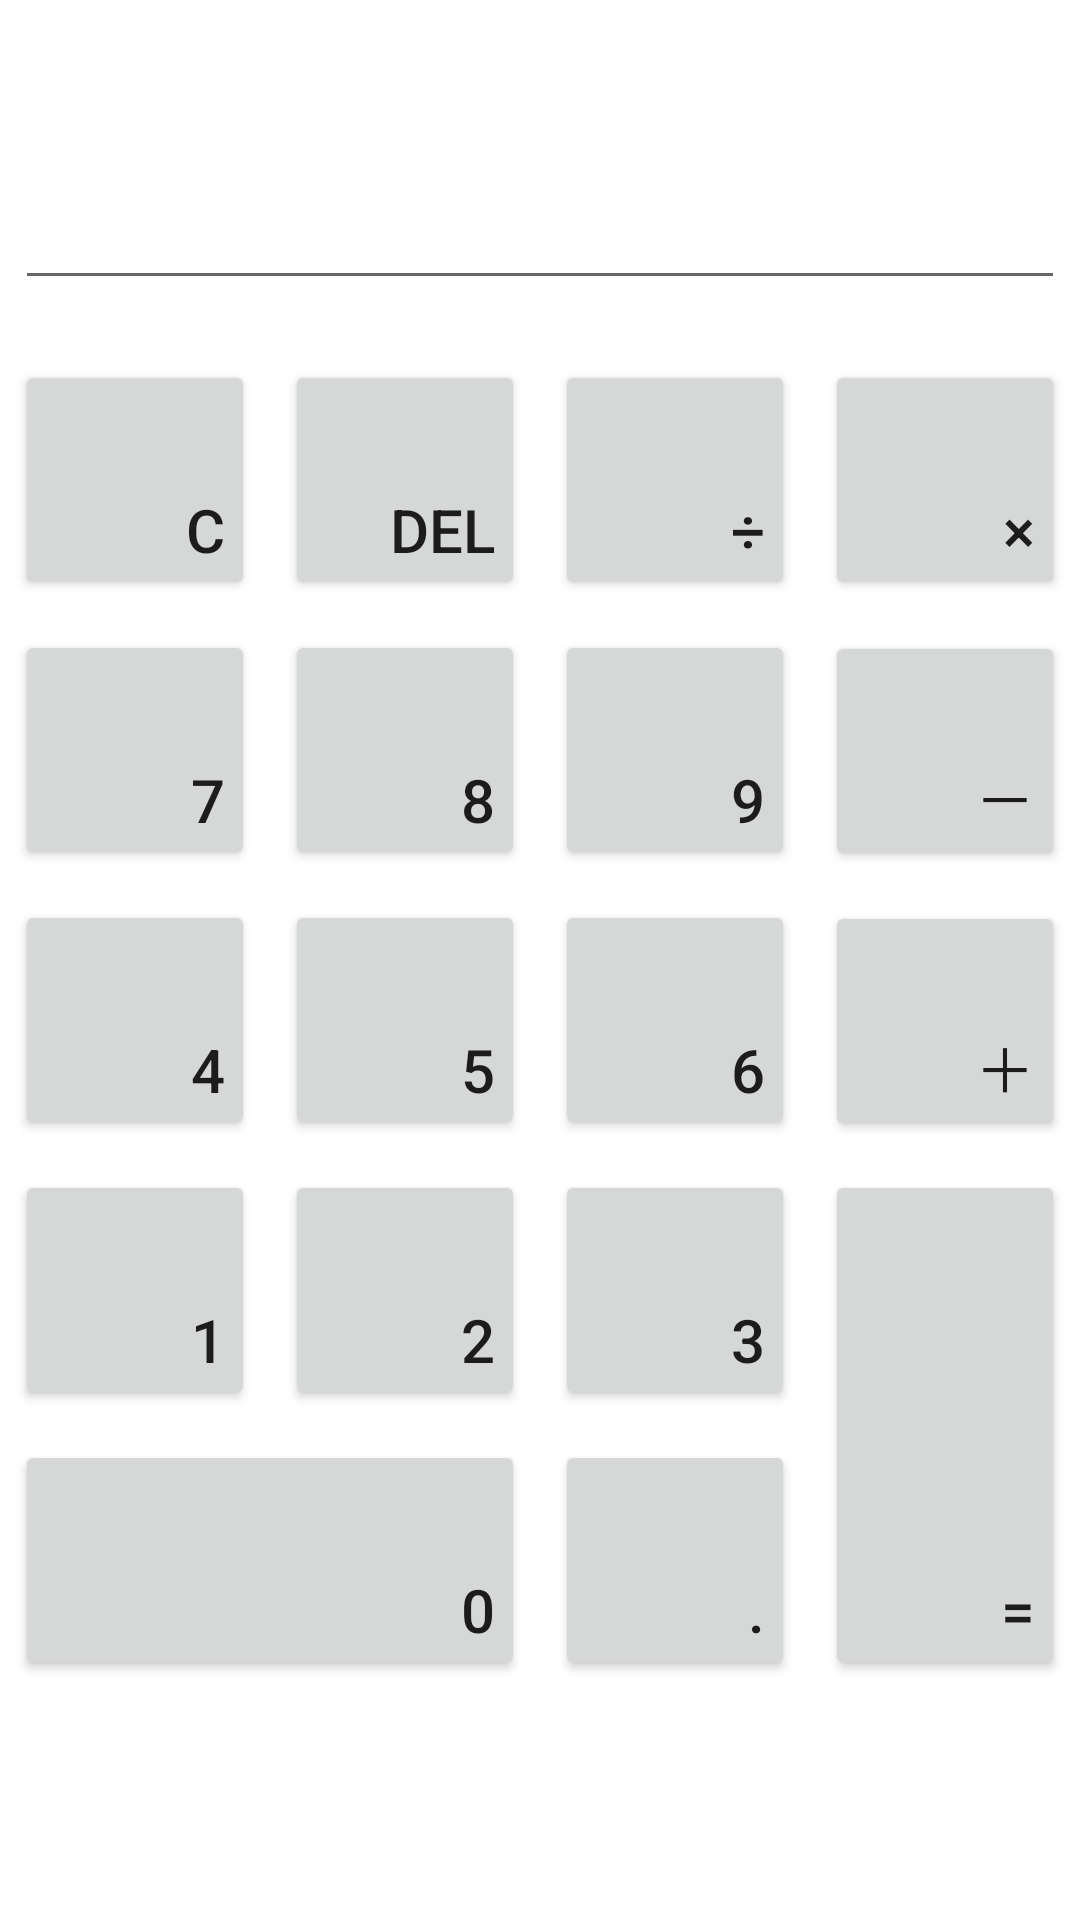

The Android layout XML behind this screen, and the referenced resources:
<!-- AndroidManifest.xml: application theme Theme.BIM_counter -->
<!-- res/layout/counter.xml -->
<?xml version="1.0" encoding="utf-8"?>
<LinearLayout xmlns:android="http://schemas.android.com/apk/res/android"
    xmlns:tools="http://schemas.android.com/tools"
    android:layout_width="match_parent"
    android:layout_height="match_parent"
    android:layout_gravity="center"
    android:orientation="vertical"
    tools:context=".counterActivity">

    <RelativeLayout
        android:layout_width="fill_parent"
        android:layout_height="wrap_content"
        android:gravity="center">

        <EditText
            android:id="@+id/et_showview"
            android:layout_width="350dip"
            android:layout_height="100dip"
            android:editable="false"
            android:gravity="bottom|right"
            android:textSize="20sp" />


    </RelativeLayout>


    <LinearLayout
        android:layout_width="fill_parent"
        android:layout_height="fill_parent"
        android:layout_marginTop="20dip"
        android:gravity="center_horizontal"
        android:orientation="vertical">

        <LinearLayout
            android:layout_width="fill_parent"
            android:layout_height="wrap_content"
            android:gravity="center_horizontal"
            android:orientation="horizontal">

            <Button
                android:id="@+id/btn_clear"
                android:layout_width="80dp"
                android:layout_height="80dp"
                android:gravity="bottom|right"
                android:paddingBottom="10dp"
                android:paddingRight="10dp"
                android:text="C"
                android:textSize="20sp" />

            <Button
                android:id="@+id/btn_del"
                android:layout_width="80dp"
                android:layout_height="80dp"
                android:layout_marginLeft="10dip"
                android:gravity="bottom|right"
                android:paddingBottom="10dp"
                android:paddingRight="10dp"
                android:text="DEL"
                android:textSize="20sp" />

            <Button
                android:id="@+id/btn_divide"
                android:layout_width="80dp"
                android:layout_height="80dp"
                android:layout_marginLeft="10dip"
                android:gravity="bottom|right"
                android:paddingBottom="10dp"
                android:paddingRight="10dp"
                android:text="÷"
                android:textSize="20sp" />

            <Button
                android:id="@+id/btn_multiply"
                android:layout_width="80dp"
                android:layout_height="80dp"
                android:layout_marginLeft="10dip"
                android:gravity="bottom|right"
                android:paddingBottom="10dp"
                android:paddingRight="10dp"
                android:text="×"
                android:textSize="20sp" />
        </LinearLayout>

        <LinearLayout
            android:layout_width="fill_parent"
            android:layout_height="wrap_content"
            android:layout_marginTop="10dip"
            android:gravity="center_horizontal"
            android:orientation="horizontal">

            <Button
                android:id="@+id/btn_7"
                android:layout_width="80dp"
                android:layout_height="80dp"
                android:gravity="bottom|right"
                android:paddingBottom="10dp"
                android:paddingRight="10dp"
                android:text="7"
                android:textSize="20sp" />

            <Button
                android:id="@+id/btn_8"
                android:layout_width="80dp"
                android:layout_height="80dp"
                android:layout_marginLeft="10dip"
                android:gravity="bottom|right"
                android:paddingBottom="10dp"
                android:paddingRight="10dp"
                android:text="8"
                android:textSize="20sp" />

            <Button
                android:id="@+id/btn_9"
                android:layout_width="80dp"
                android:layout_height="80dp"
                android:layout_marginLeft="10dip"
                android:gravity="bottom|right"
                android:paddingBottom="10dp"
                android:paddingRight="10dp"
                android:text="9"
                android:textSize="20sp" />

            <Button
                android:id="@+id/btn_minus"
                android:layout_width="80dp"
                android:layout_height="80dp"
                android:layout_marginLeft="10dip"
                android:gravity="bottom|right"
                android:paddingBottom="10dp"
                android:paddingRight="10dp"
                android:text="－"
                android:textSize="20sp" />
        </LinearLayout>

        <LinearLayout
            android:layout_width="fill_parent"
            android:layout_height="wrap_content"
            android:layout_marginTop="10dip"
            android:gravity="center_horizontal"
            android:orientation="horizontal">

            <Button
                android:id="@+id/btn_4"
                android:layout_width="80dp"
                android:layout_height="80dp"
                android:gravity="bottom|right"
                android:paddingBottom="10dp"
                android:paddingRight="10dp"
                android:text="4"
                android:textSize="20sp" />

            <Button
                android:id="@+id/btn_5"
                android:layout_width="80dp"
                android:layout_height="80dp"
                android:layout_marginLeft="10dip"
                android:gravity="bottom|right"
                android:paddingBottom="10dp"
                android:paddingRight="10dp"
                android:text="5"
                android:textSize="20sp" />

            <Button
                android:id="@+id/btn_6"
                android:layout_width="80dp"
                android:layout_height="80dp"
                android:layout_marginLeft="10dip"
                android:gravity="bottom|right"
                android:paddingBottom="10dp"
                android:paddingRight="10dp"
                android:text="6"
                android:textSize="20sp" />

            <Button
                android:id="@+id/btn_pluse"
                android:layout_width="80dp"
                android:layout_height="80dp"
                android:layout_marginLeft="10dip"
                android:gravity="bottom|right"
                android:paddingBottom="10dp"
                android:paddingRight="10dp"
                android:text="＋"
                android:textSize="20sp" />
        </LinearLayout>

        <LinearLayout
            android:layout_width="fill_parent"
            android:layout_height="wrap_content"
            android:layout_marginTop="10dip"
            android:gravity="center_horizontal"
            android:orientation="horizontal">

            <LinearLayout
                android:layout_width="wrap_content"
                android:layout_height="wrap_content"
                android:orientation="vertical">

                <LinearLayout
                    android:layout_width="wrap_content"
                    android:layout_height="wrap_content"
                    android:orientation="horizontal">

                    <Button
                        android:id="@+id/btn_1"
                        android:layout_width="80dp"
                        android:layout_height="80dp"
                        android:gravity="bottom|right"
                        android:paddingBottom="10dp"
                        android:paddingRight="10dp"
                        android:text="1"
                        android:textSize="20sp" />

                    <Button
                        android:id="@+id/btn_2"
                        android:layout_width="80dp"
                        android:layout_height="80dp"
                        android:layout_marginLeft="10dip"
                        android:gravity="bottom|right"
                        android:paddingBottom="10dp"
                        android:paddingRight="10dp"
                        android:text="2"
                        android:textSize="20sp" />

                    <Button
                        android:id="@+id/btn_3"
                        android:layout_width="80dp"
                        android:layout_height="80dp"
                        android:layout_marginLeft="10dip"
                        android:gravity="bottom|right"
                        android:paddingBottom="10dp"
                        android:paddingRight="10dp"
                        android:text="3"
                        android:textSize="20sp" />
                </LinearLayout>

                <LinearLayout
                    android:layout_width="wrap_content"
                    android:layout_height="wrap_content"
                    android:layout_marginTop="10dip"
                    android:orientation="horizontal">

                    <Button
                        android:id="@+id/btn_0"
                        android:layout_width="170dp"
                        android:layout_height="80dp"
                        android:gravity="bottom|right"
                        android:paddingBottom="10dp"
                        android:paddingRight="10dp"
                        android:text="0"
                        android:textSize="20sp" />

                    <Button
                        android:id="@+id/btn_point"
                        android:layout_width="80dp"
                        android:layout_height="80dp"
                        android:layout_marginLeft="10dip"
                        android:gravity="bottom|right"
                        android:paddingBottom="10dp"
                        android:paddingRight="10dp"
                        android:text="."
                        android:textSize="20sp" />
                </LinearLayout>
            </LinearLayout>

            <Button
                android:id="@+id/btn_equal"
                android:layout_width="80dp"
                android:layout_height="170dip"
                android:layout_marginLeft="10dip"
                android:gravity="bottom|right"
                android:paddingBottom="10dp"
                android:paddingRight="10dp"
                android:text="="
                android:textSize="20sp" />
        </LinearLayout>


    </LinearLayout>

</LinearLayout>
<!-- resources referenced by this layout -->
<resources>
  <style name="Theme.BIM_counter" parent="Theme.MaterialComponents.DayNight.DarkActionBar">
          
          <item name="colorPrimary">@color/purple_500</item>
          <item name="colorPrimaryVariant">@color/purple_700</item>
          <item name="colorOnPrimary">@color/white</item>
          
          <item name="colorSecondary">@color/teal_200</item>
          <item name="colorSecondaryVariant">@color/teal_700</item>
          <item name="colorOnSecondary">@color/black</item>
          
          <item name="android:statusBarColor" tools:targetApi="l">?attr/colorPrimaryVariant</item>
          
      </style>
  <!-- not gathered from this repository: default colours our renderer supplied (Android Studio template values) -->
  <color name="purple_500">#FF6200EE</color>
  <color name="purple_700">#FF3700B3</color>
  <color name="teal_200">#FF03DAC5</color>
  <color name="teal_700">#FF018786</color>
  <color name="black">#FF000000</color>
  <color name="white">#FFFFFFFF</color>
</resources>
